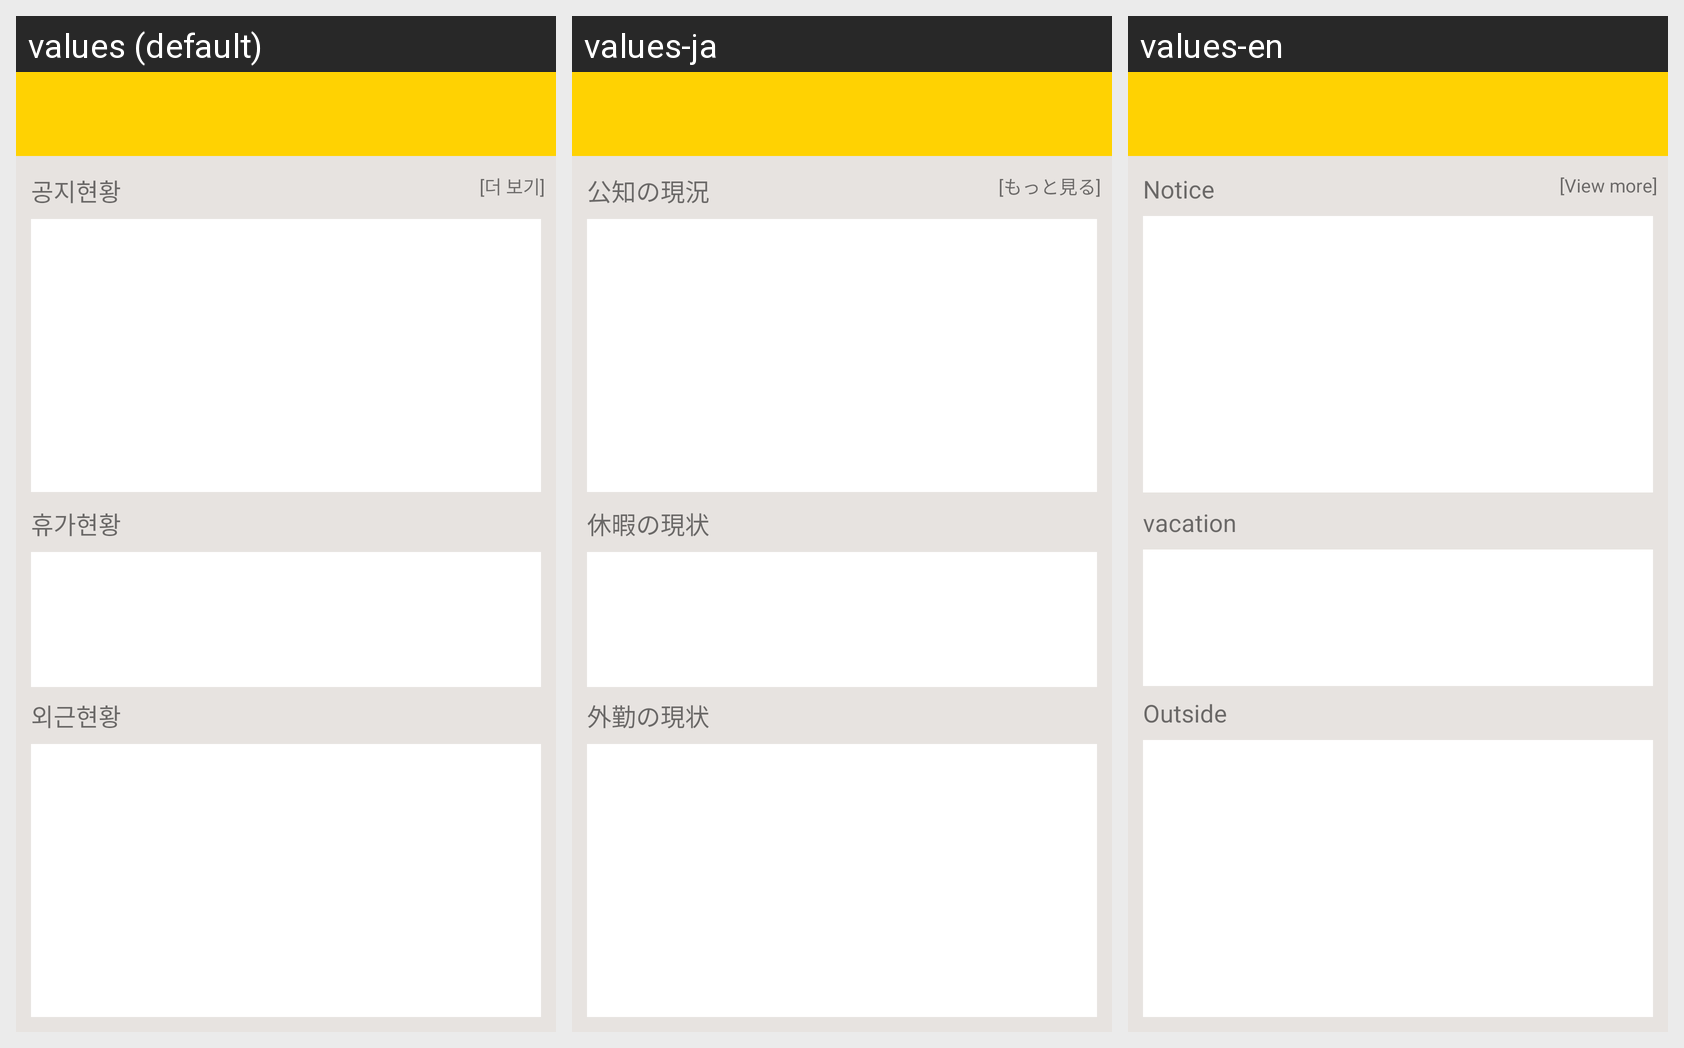

For this localized Android screen grid, give each drawn string resource with its value in every locale shown.
Android screen res/layout/activity_main.xml rendered under 3 locales, left to right: values (default), values-ja, values-en. Device: Nexus 5 (rendered at 1080×1920; each locale shown at half size, 540×960, under a caption strip naming it); theme AppTheme.NoActionBar.
Strings drawn on this screen, with the default value and each locale's value (text and hints the layout hard-codes, and strings that could not be matched under every locale, appear in the picture but are not listed):

main_notice
  values: 공지현황
  values-ja: 公知の現況
  values-en: Notice

view_more
  values: [더 보기]
  values-ja: [もっと見る]
  values-en: [View more]

main_leave
  values: 휴가현황
  values-ja: 休暇の現状
  values-en: vacation

main_outside
  values: 외근현황
  values-ja: 外勤の現状
  values-en: Outside
